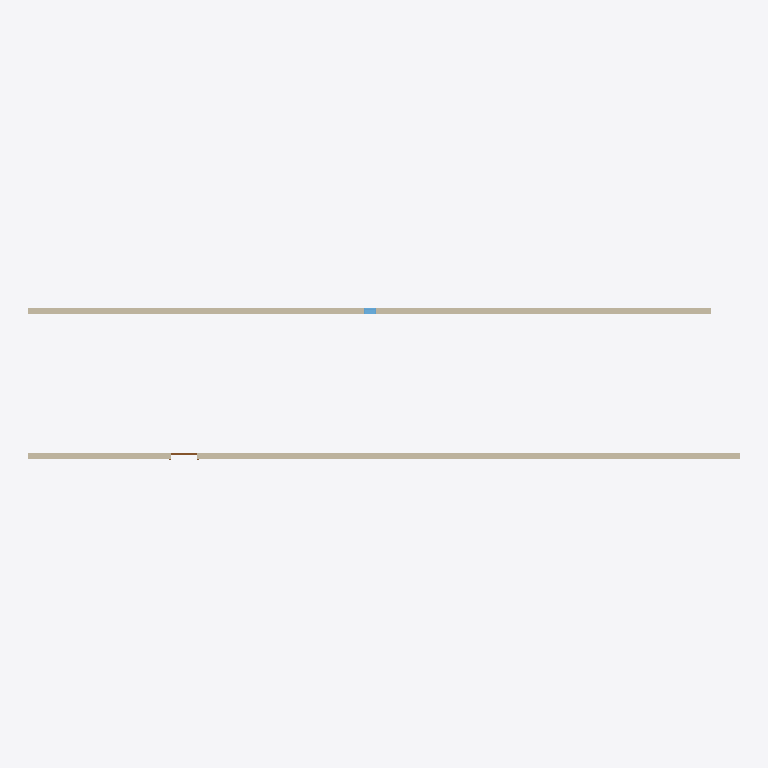
Plan cut of the same IFC building model at storey '标高 1' (level 0.00 m, cut at 1.40 m), seen from above with north up, elements coloured by IFC class: 2 walls (beige), 1 window (light blue), 1 door (brown). Cut surfaces are drawn darker.
Extent 25.0 m × 5.3 m × 8.0 m (x, y, z). Storeys (1): 标高 1 at 0.00 m. Elements (4): 2 IfcWallStandardCase, 1 IfcDoor, 1 IfcWindow.

HEADER;
FILE_DESCRIPTION(('ViewDefinition [CoordinationView_V2.0]'),'2;1');
FILE_NAME('0001','2020-03-18T22:02:30',(''),(''),'The EXPRESS Data Manager Version 5.02.0100.07 : ','20190327_2315(x64) - Exporter 20.0.0.377 - 备用 UI','');
FILE_SCHEMA(('IFC2X3'));
ENDSEC;
DATA;
#105=IFCPROJECT('2vs$6EoRvDt9aVJ1qjP15n',#41,'0001',$,$,'项目名称','项目状态',(#97),#92);
#872=IFCSITE('2vs$6EoRvDt9aVJ1qjP15p',#41,'Default',$,$,#869,$,$,.ELEMENT.,(42,12,46,804504),(-71,-2,0,-602416),0.0,$,$);
#115=IFCBUILDING('2vs$6EoRvDt9aVJ1qjP15m',#41,'',$,$,#32,$,'',.ELEMENT.,$,$,$);
#148=IFCBUILDINGSTOREY('2vs$6EoRvDt9aVJ1tIc_$Y',#41,'标高 1',$,'标高:8mm 标头',#147,$,'标高 1',.ELEMENT.,0.0);
#190=IFCWALLSTANDARDCASE('3p6zedjufFpQixm71o_iSr',#41,'基本墙:常规 - 200mm:302977',$,'基本墙:常规 - 200mm',#159,#186,'302977');
#361=IFCWALLSTANDARDCASE('10ceaV5R11s9OL5hzyrQ8u',#41,'基本墙:常规 - 200mm:303392',$,'基本墙:常规 - 200mm',#341,#359,'303392');
#778=IFCWINDOW('10ceaV5R11s9OL5hzyrQ9Y',#41,'M_固定:0406 x 0610mm:303482',$,'M_固定:0406 x 0610mm',#1092,#772,'303482',609.999999999999,406.0);
#531=IFCDOOR('10ceaV5R11s9OL5hzyrQ9V',#41,'M_单扇 - 与墙齐:0915 x 2134mm:303431',$,'M_单扇 - 与墙齐:0915 x 2134mm',#1064,#525,'303431',2134.0,915.0);
ENDSEC;
